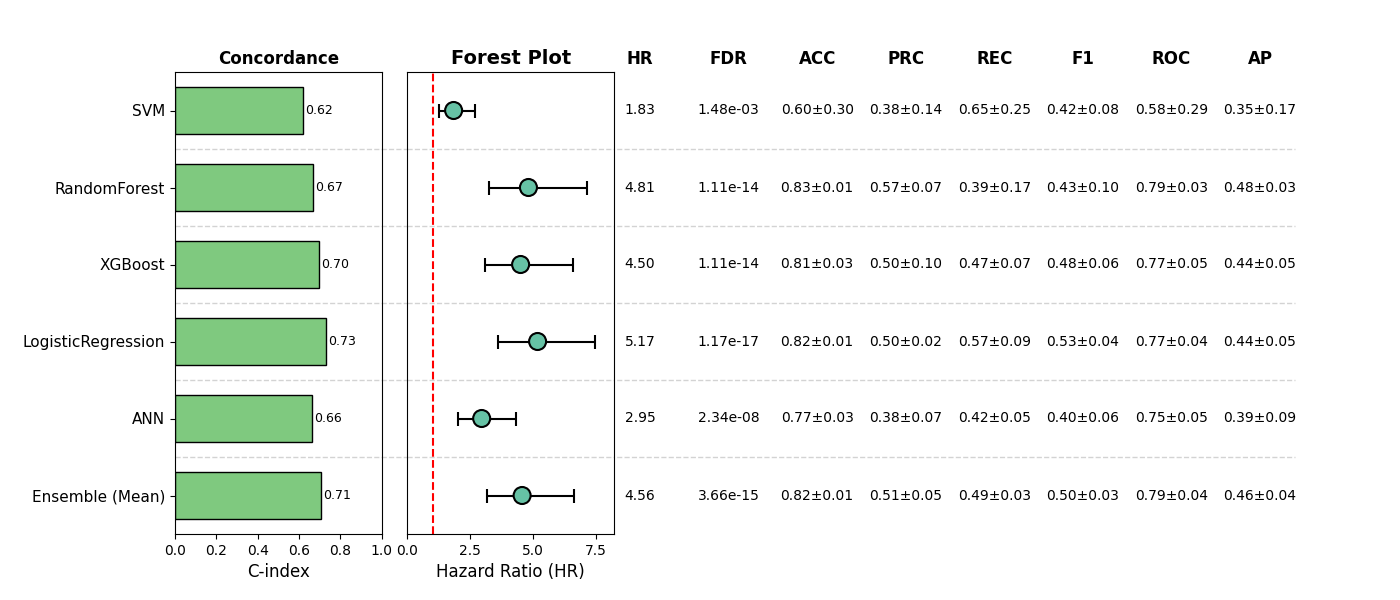

Data behind this chart, as committed beside it:
, Model, HR, CI_lower, CI_upper, p, cindex, accuracy_mean, accuracy_std, precision_mean, precision_std, recall_mean, recall_std, f1_mean, f1_std, roc_auc_mean, roc_auc_std, pr_auc_mean, pr_auc_std, FDR, Sig
0, SVM, 1.833, 1.262, 2.664, 0.001481, 0.6185, 0.6043, 0.2991, 0.384, 0.1438, 0.6509, 0.2512, 0.421, 0.08264, 0.5829, 0.2858, 0.3451, 0.1682, 0.001481, True
1, RandomForest, 4.808, 3.237, 7.142, 7.423198129822413e-15, 0.6687, 0.8304, 0.00827, 0.5722, 0.06983, 0.391, 0.1721, 0.4302, 0.1026, 0.7932, 0.02996, 0.4754, 0.03479, 1.113479719473362e-14, True
2, XGBoost, 4.496, 3.081, 6.561, 6.393173032858199e-15, 0.6971, 0.8129, 0.03443, 0.4968, 0.1011, 0.4685, 0.06944, 0.4751, 0.05876, 0.7737, 0.04899, 0.445, 0.05049, 1.113479719473362e-14, True
3, LogisticRegression, 5.171, 3.58, 7.468, 1.951365474110536e-18, 0.7324, 0.8187, 0.01263, 0.4971, 0.02426, 0.5652, 0.09219, 0.525, 0.04153, 0.7681, 0.04302, 0.4385, 0.04942, 1.1708192844663215e-17, True
4, ANN, 2.948, 2.022, 4.3, 1.953243676781353e-08, 0.6633, 0.77, 0.0263, 0.3781, 0.06584, 0.4233, 0.04793, 0.399, 0.05745, 0.7486, 0.05319, 0.3914, 0.0915, 2.3438924121376236e-08, True
5, Ensemble (Mean), 4.556, 3.143, 6.606, 1.2183432024967124e-15, 0.7061, 0.8226, 0.01459, 0.5087, 0.04811, 0.4892, 0.02741, 0.4977, 0.03159, 0.7904, 0.03986, 0.4559, 0.04208, 3.655029607490138e-15, True
